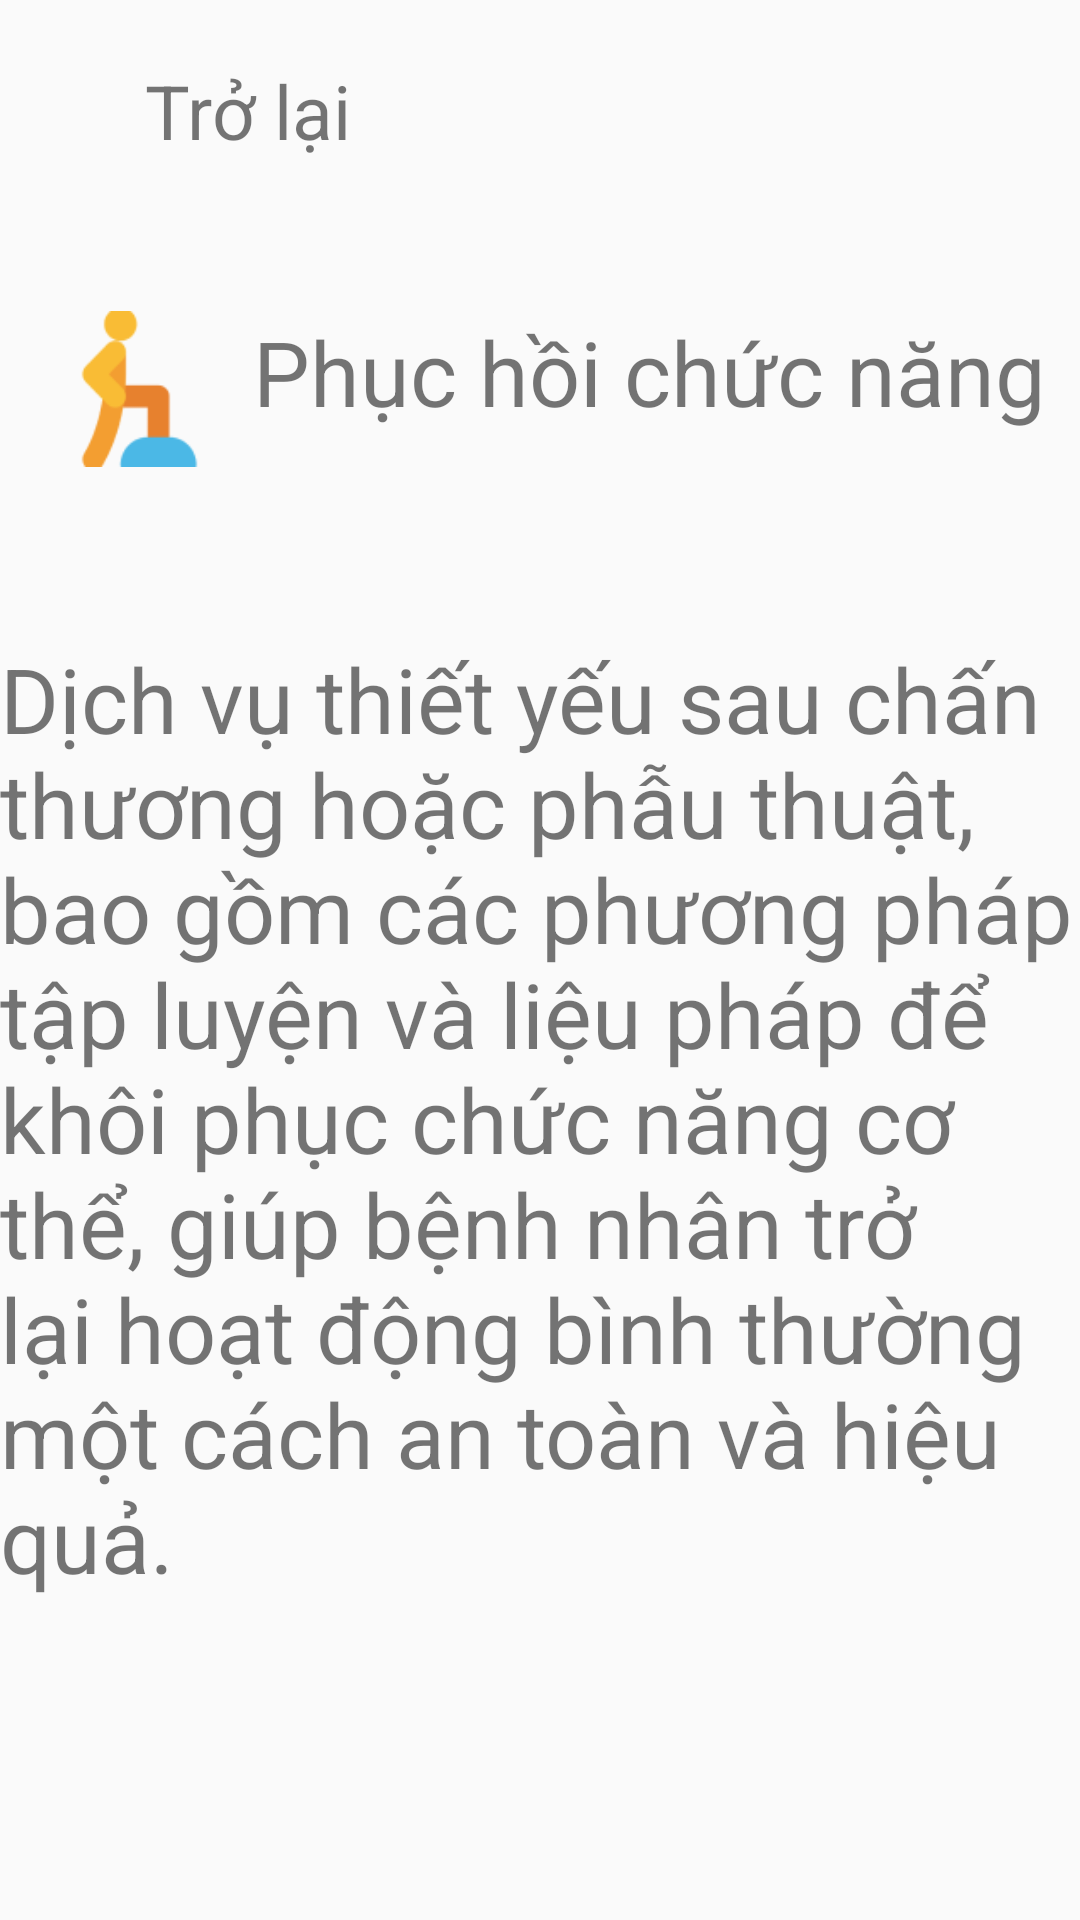

Write the Android layout XML for this screen, with the resource values it uses.
<!-- AndroidManifest.xml: application theme Theme.AppCompat.Light.NoActionBar -->
<!-- res/layout/activity_phuc_hoi_chuc_nang.xml -->
<?xml version="1.0" encoding="utf-8"?>
<LinearLayout xmlns:android="http://schemas.android.com/apk/res/android"
    xmlns:app="http://schemas.android.com/apk/res-auto"
    xmlns:tools="http://schemas.android.com/tools"
    android:layout_width="match_parent"
    android:layout_height="match_parent"
    android:orientation="vertical"
    tools:context=".PhucHoiChucNangActivity">


    <LinearLayout
        android:layout_width="match_parent"
        android:layout_height="wrap_content"
        android:orientation="horizontal">

        <Button
            android:id="@+id/imgBack"
            android:layout_width="26.3dp"
            android:layout_height="25.82dp"
            android:layout_alignParentLeft="true"
            android:layout_alignParentTop="true"
            android:layout_marginLeft="22dp"
            android:layout_marginTop="20dp"
            android:background="@drawable/img_10" />

        <TextView
            android:id="@+id/textView16"
            android:layout_width="wrap_content"
            android:layout_height="wrap_content"
            android:layout_marginTop="20dp"
            android:layout_weight="1"
            android:textSize="25dp"
            android:text="Trở lại" />
    </LinearLayout>

    <LinearLayout
        android:layout_width="match_parent"
        android:layout_height="139dp"
        android:orientation="horizontal">

        <View
            android:id="@+id/imgkham"
            android:layout_width="53dp"
            android:layout_height="52dp"
            android:layout_alignParentLeft="true"
            android:layout_alignParentTop="true"
            android:layout_marginLeft="20dp"
            android:layout_marginTop="50dp"
            android:background="@drawable/img_30" />

        <TextView
            android:id="@+id/textView14"
            android:layout_width="match_parent"
            android:layout_height="wrap_content"
            android:layout_marginTop="50dp"
            android:gravity="center"
            android:text="Phục hồi chức năng"
            android:textSize="30dp" />
    </LinearLayout>

    <TextView
        android:id="@+id/textView15"
        android:layout_width="match_parent"
        android:layout_height="wrap_content"
        android:layout_marginTop="20dp"
        android:textSize="30dp"
        android:gravity="left"
        android:text="Dịch vụ thiết yếu sau chấn thương hoặc phẫu thuật, bao gồm các phương pháp tập luyện và liệu pháp để khôi phục chức năng cơ thể, giúp bệnh nhân trở lại hoạt động bình thường một cách an toàn và hiệu quả."/>
</LinearLayout>
<!-- resources referenced by this layout -->
<resources>
  <!-- drawable img_30: png bitmap (drawable, 2225 bytes) -->
</resources>
